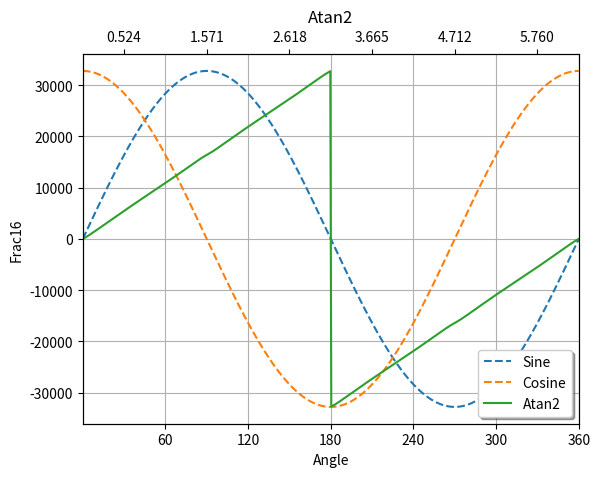

Here is the Python script that generated this plot:
import matplotlib.pyplot as plt
import numpy as np

def fix16_div(a, b): return (a*65536)/b/2
def fix16_mul(a, b): return (a*b)/(65536/2)

def atan2_f(y, x):
    #mask = (y >> (4*8-1));
    #abs_inY = (y + mask) ^ mask;
    r = x * 0
    r_3 = x * 0
    angle = x * 0
    yAbs = np.abs(y)
    for i in range(len(x)):
        if(x[i] >= 0):
            r[i] = fix16_div((x[i] - yAbs[i]), (x[i] + yAbs[i]))
            r_3[i] = fix16_mul(fix16_mul(r[i], r[i]), r[i])
            angle[i] = fix16_mul(0x00003240/2, r_3[i]) - fix16_mul(0x0000FB50/2, r[i]) + 0x0000C90F/2 #PI_DIV_4
        else:
            r[i] = fix16_div((x[i] + yAbs[i]), (yAbs[i] - x[i]))
            r_3[i] = fix16_mul(fix16_mul(r[i], r[i]), r[i])
            angle[i] = fix16_mul(0x00003240/2, r_3[i]) - fix16_mul(0x0000FB50/2, r[i]) + 0x00025B2F/2 #3PI_DIV_4
        if(y[i] < 0):
            angle[i] = -angle[i]
    return angle 

theta = np.linspace(0, np.deg2rad(360), 500)

cosine = np.cos(theta) * 32767 
sine = np.sin(theta) * 32767 
atan2 = atan2_f(sine, cosine) / np.pi

#pltXYZ = plt.subplot(211)
plt.plot(theta, sine, label = r'Sine', linestyle='--')
plt.plot(theta, cosine, label = r'Cosine', linestyle='--') 

#pltABC = plt.subplot(212)
plt.plot(theta, atan2, label = 'Atan2')  

angles = [np.deg2rad(60), np.deg2rad(120), np.deg2rad(180), np.deg2rad(240), np.deg2rad(300), np.deg2rad(360)]
anglelabels = ['60', '120', '180', '240', '300', '360']

plt.xlim(0, np.deg2rad(360))
plt.xticks(angles, anglelabels)

plt.xlabel('Angle')
plt.ylabel('Frac16')
plt.title('Atan2')
plt.grid(True)
plt.legend(loc='lower right', fancybox=True, shadow=True)

sectorcenters = [np.deg2rad(30), np.deg2rad(90), np.deg2rad(150), np.deg2rad(210), np.deg2rad(270), np.deg2rad(330)]
##sectorlabels = ['Sector 1', 'Sector 2', 'Sector 3', 'Sector 4', 'Sector 5', 'Sector 6']
sectoraxes = plt.twiny()
sectoraxes.set_xticks(sectorcenters)
sectoraxes.set_xlim(0, np.deg2rad(360))
##sectoraxes.set_xticklabels(sectorlabels)
##sectoraxes.tick_params('x', length = 0)
#sectoraxes.xaxis.set_ticks_position('bottom')

plt.show()
